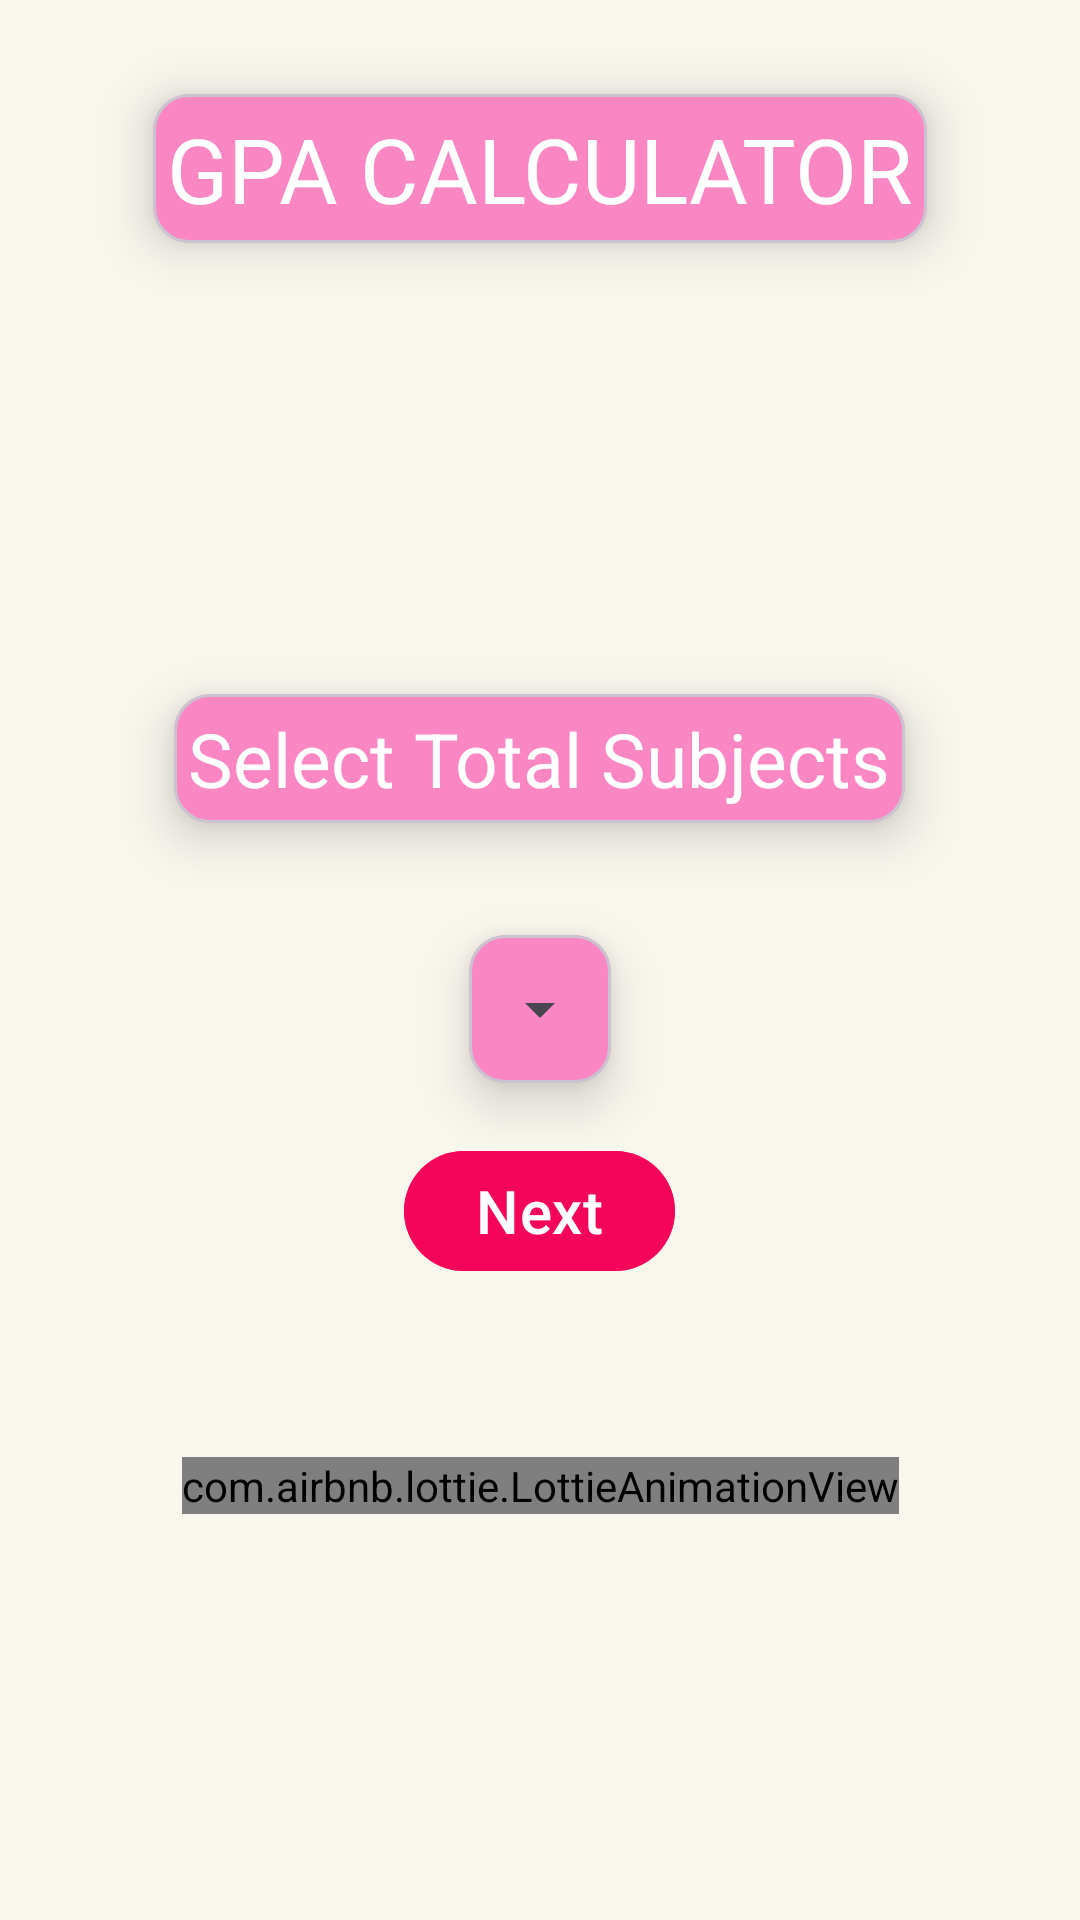

This screen was rendered from an Android layout file. Write that file and the resources it references.
<!-- AndroidManifest.xml: application theme Theme.GPACALULATOR -->
<!-- res/layout/activity_main.xml -->
<?xml version="1.0" encoding="utf-8"?>
<androidx.constraintlayout.widget.ConstraintLayout xmlns:android="http://schemas.android.com/apk/res/android"
    xmlns:app="http://schemas.android.com/apk/res-auto"
    xmlns:tools="http://schemas.android.com/tools"
    android:id="@+id/main"
    android:layout_width="match_parent"
    android:layout_height="match_parent"
    android:background="@color/Background"
    tools:context=".MainActivity"

    >


    <com.google.android.material.card.MaterialCardView
        android:id="@+id/materialCardView"
        android:layout_width="wrap_content"
        android:layout_height="wrap_content"
        app:cardBackgroundColor="@color/CardBackground"
        app:cardElevation="10dp"
        app:cardUseCompatPadding="true"
        app:layout_constraintBottom_toTopOf="@+id/linearLayout"
        app:layout_constraintEnd_toEndOf="parent"
        app:layout_constraintStart_toStartOf="parent"
        app:layout_constraintVertical_bias="0.1"


        app:layout_constraintTop_toTopOf="parent">


        <TextView
            android:layout_width="wrap_content"
            android:layout_height="wrap_content"
            android:padding="5dp"
            android:text="GPA CALCULATOR"
            android:textColor="@color/TextColor"
            android:textSize="30sp" />
    </com.google.android.material.card.MaterialCardView>

    <com.airbnb.lottie.LottieAnimationView
        android:id="@+id/lottieanimation"
        android:layout_width="wrap_content"
        android:layout_height="wrap_content"
        app:layout_constraintBottom_toBottomOf="parent"
        app:layout_constraintStart_toStartOf="parent"
        app:layout_constraintTop_toBottomOf="@+id/linearLayout"
        app:layout_constraintVertical_bias="0.3"
        app:layout_constraintEnd_toEndOf="parent"
        app:lottie_autoPlay="true"
        app:lottie_loop="true"
        app:lottie_rawRes="@raw/small_plant" />


    <ImageView
        android:id="@+id/dashboardImg"
        android:layout_width="match_parent"
        android:layout_height="match_parent"
        android:scaleType="centerCrop"
        android:src="@drawable/dashboard"
        tools:ignore="MissingConstraints" />

    <LinearLayout
        android:id="@+id/linearLayout"
        android:layout_width="match_parent"
        android:layout_height="wrap_content"
        android:background="@android:color/transparent"
        android:orientation="vertical"
        android:weightSum="1"
        android:gravity="center"
        app:layout_constraintBottom_toBottomOf="parent"
        app:layout_constraintEnd_toEndOf="parent"
        app:layout_constraintStart_toStartOf="parent"
        app:layout_constraintTop_toBottomOf="@+id/materialCardView"
        app:layout_constraintTop_toTopOf="parent"
        >


        <com.google.android.material.card.MaterialCardView
            android:layout_width="wrap_content"
            android:layout_height="wrap_content"
            app:cardElevation="10dp"
            app:cardUseCompatPadding="true"
            app:cardBackgroundColor="@color/CardBackground"

            >

            <TextView
                android:id="@+id/SubjectTxt"
                android:layout_width="wrap_content"
                android:layout_height="wrap_content"
                android:padding="5dp"
                android:text="Select Total Subjects"
                android:textColor="@color/TextColor"
                android:textSize="25sp" />
        </com.google.android.material.card.MaterialCardView>


        <com.google.android.material.card.MaterialCardView
            android:layout_width="wrap_content"
            android:layout_height="wrap_content"
            app:cardElevation="10dp"
            app:cardUseCompatPadding="true"
            app:cardBackgroundColor="@color/CardBackground"
            >

            <androidx.appcompat.widget.AppCompatSpinner
                android:id="@+id/spinner"
                android:layout_width="wrap_content"
                android:layout_height="50dp"
                android:textColor="@color/TextColor"

                />

        </com.google.android.material.card.MaterialCardView>

        <com.google.android.material.button.MaterialButton
            android:id="@+id/NextBt"
            android:layout_width="wrap_content"
            android:layout_height="wrap_content"
            android:backgroundTint="@color/Button"
            android:text="Next"
            android:textSize="20sp"
            app:elevation="10dp" />


    </LinearLayout>









</androidx.constraintlayout.widget.ConstraintLayout>
<!-- resources referenced by this layout -->
<resources>
  <color name="Background">#f9f6ee</color>
  <color name="Button">#DCF50057</color>
  <color name="CardBackground">#Fa86c4</color>
  <color name="TextColor">@color/white</color>
  <style name="Theme.GPACALULATOR" parent="Base.Theme.GPACALULATOR" />
  <color name="white">#FFFFFFFF</color>
  <style name="Base.Theme.GPACALULATOR" parent="Theme.Material3.DayNight.NoActionBar">
          
          
      </style>
</resources>
